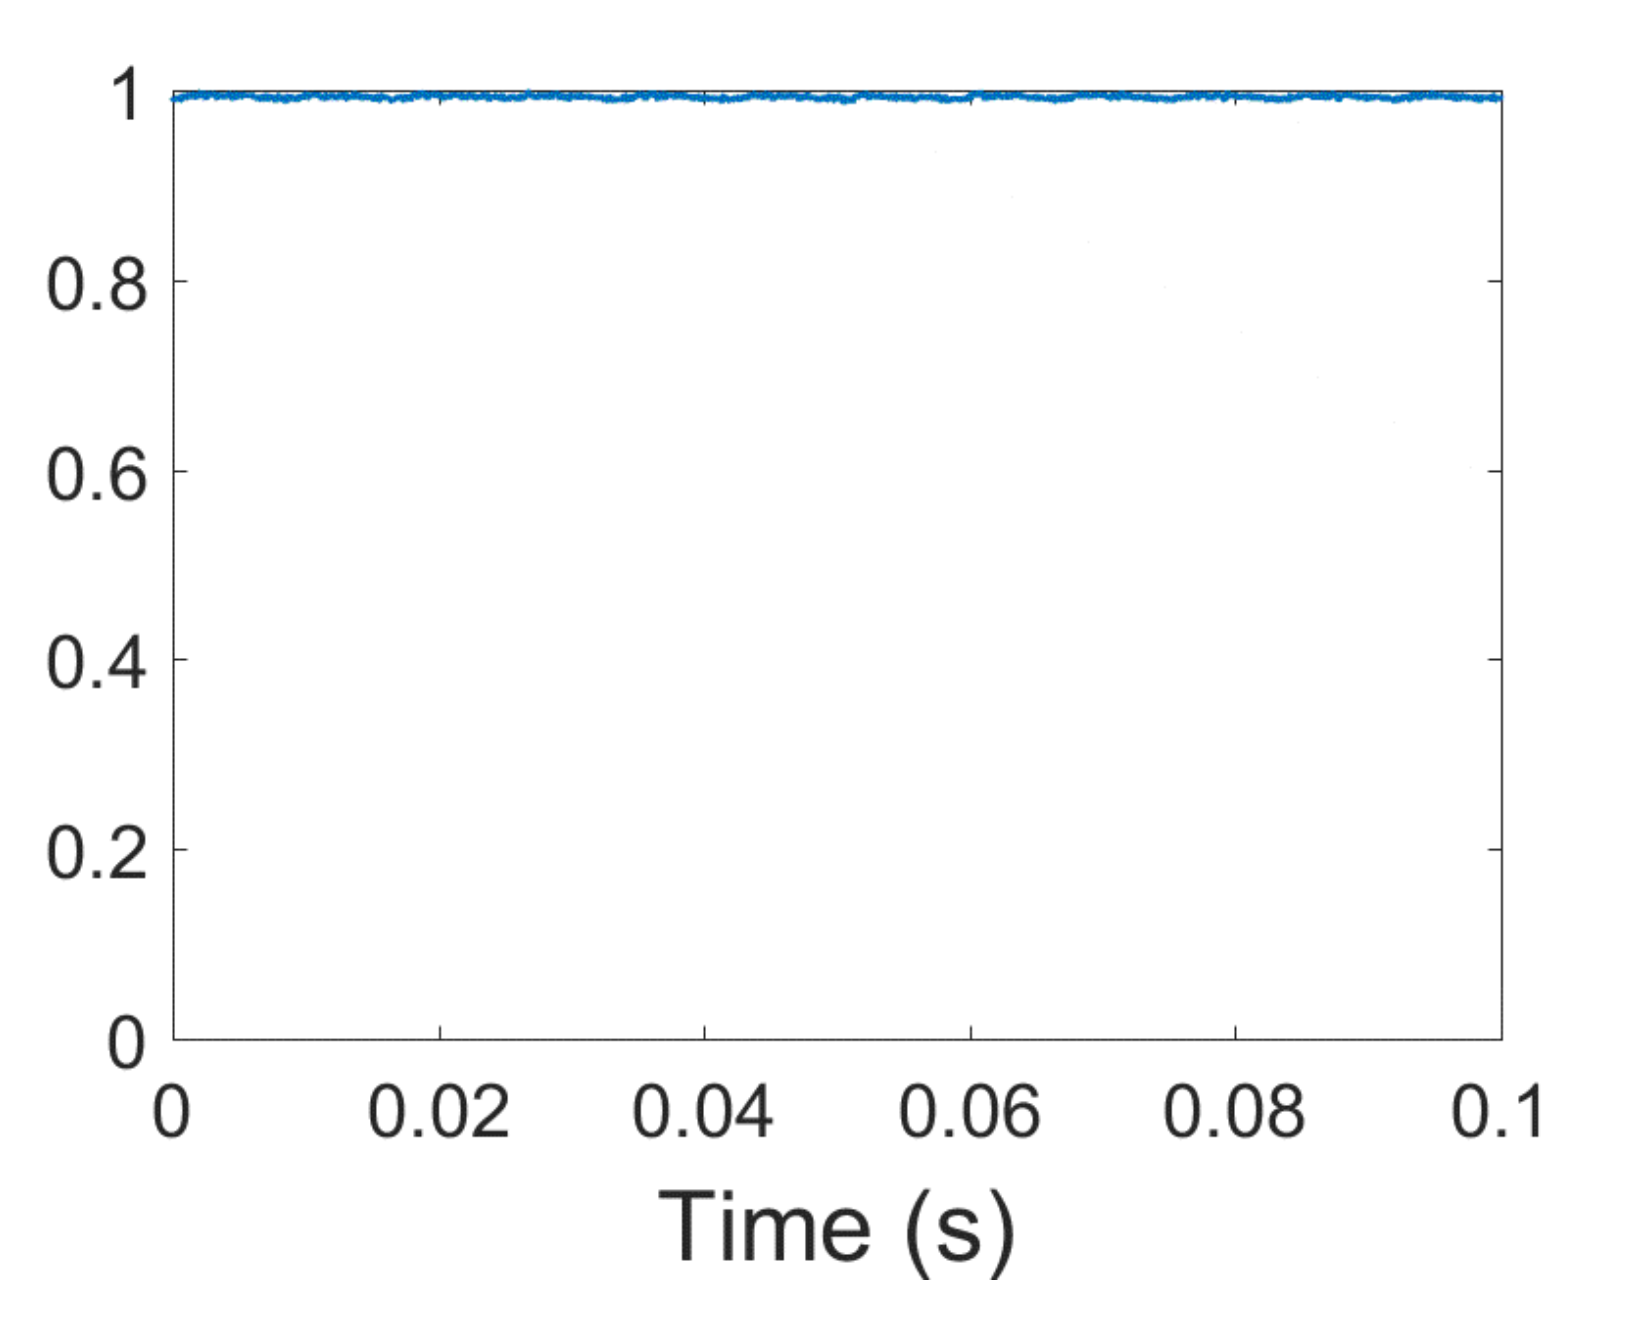

Source data for this figure (header and first rows):
t, intensity
0.3207, 0.991
1.004, 0.9945
2.036, 0.9948
2.835, 0.9959
3.683, 0.9942
4.476, 0.9948
5.296, 0.9951
6.249, 0.9925
7.168, 0.9933
8.022, 0.9917
8.784, 0.9925
9.559, 0.9935
10.53, 0.9955
11.45, 0.9934
12.23, 0.9935
13.07, 0.9945
13.9, 0.9946
14.79, 0.9924
15.58, 0.9922
16.58, 0.9914
17.4, 0.994
18.19, 0.9944
19.01, 0.9959
20.05, 0.9949
20.83, 0.9949
21.67, 0.994
22.48, 0.9939
23.27, 0.9943
24.15, 0.9928
24.98, 0.9925
25.91, 0.9927
26.75, 0.9951
27.66, 0.9936
28.47, 0.9956
29.18, 0.9933
30.17, 0.9929
30.98, 0.9932
31.89, 0.9927
32.63, 0.9912
33.41, 0.9899
34.4, 0.9933
35.32, 0.9944
36.19, 0.9951
36.99, 0.9949
37.89, 0.9959
38.69, 0.9941
39.58, 0.9932
40.29, 0.9915
41.26, 0.9917
42.08, 0.9915
42.9, 0.9926
43.73, 0.9948
44.69, 0.9933
45.56, 0.9939
46.54, 0.9941
47.37, 0.9939
48.17, 0.9921
49.13, 0.9926
49.92, 0.9929
50.92, 0.991
... 58 more rows
